Run: headless pygame with SDL's dummy video driver; simulated clock (each Clock.tick advances the game by its frame time, no real sleeping); random seed 0; keys injected as events and as key.get_pressed() state; no mouse input.
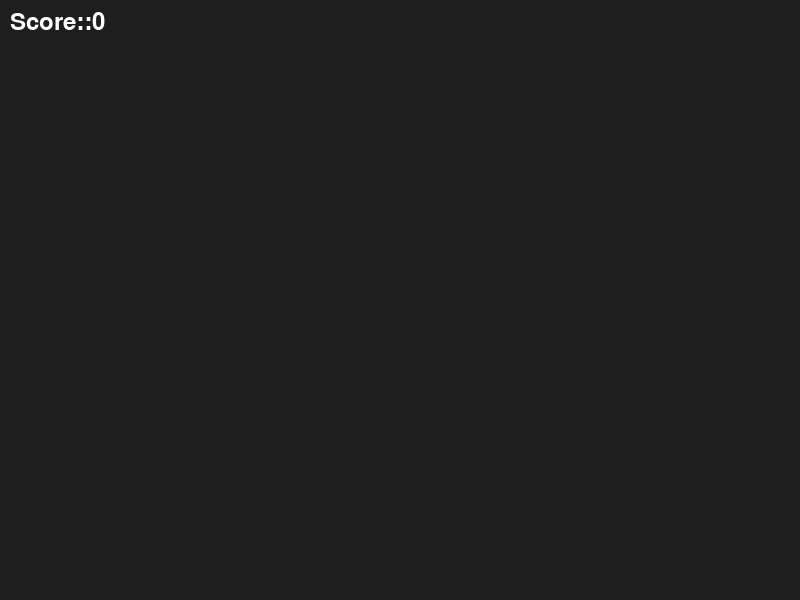
Frame 1 of 4 · flips 1–60 · no input
Frame 2 of 4 · flips 61–180 · tapped SPACE, RETURN · held RIGHT (→), D · screen unchanged from frame 1, image omitted
Frame 3 of 4 · flips 181–300 · held DOWN (↓), S · screen unchanged from frame 2, image omitted
Frame 4 of 4 · flips 301–420 · held LEFT (←), A, UP (↑), W · screen unchanged from frame 3, image omitted

The pygame program that drew these frames:

# this will be good
import pygame,sys
import random

class Bird:
    def __init__(self):
        self.x = 100
        self.y = 300
        self.width = 20
        self.height = 20
        self.gravity = 0.8
        self.velocity_y = 0
        self.direct = ""
        
    def down(self):
        self.velocity_y += self.gravity
        self.y += self.velocity_y

    def up(self):
        self.velocity_y = -12

    def collison(self):
        for p in game.list:
            if self.x + self.width >= p.x and self.x < p.x + p.width:
                if self.y < p.h1 or self.y + self.height > p.h1 + p.gap:
                    self.x = 100
                    self.y = 300
                    self.velocity_y = 0
                    return True
            if self.y <= 0 or self.y + self.height > game.height:
                self.x = 100
                self.y = 300
                self.velocity_y = 0
                return True
        

            
            

        
  


    def draw(self):
        pygame.draw.rect(game.screen,(255,255,255),(self.x,self.y,self.width,self.height))



class Pipe:
    def __init__(self):
        self.x = 810
        self.y = 0
        self.gap = 150
        self.speed = 5
        self.width = 60
        self.h1 = random.randint(50,400)
        self.h2 = 600 - self.h1 - self.gap
        self.scored = False
    
    
    
    
    def update(self):


         
        pass

    

        
    

    def move(self):
        self.x -= self.speed

    def draw(self):
        
        b_y = self.y+self.h1+self.gap
        

        pygame.draw.rect(game.screen,(255,0,0),(self.x,self.y,self.width,self.h1)) # top 

        pygame.draw.rect(game.screen,(255,0,0),(self.x,b_y,self.width,self.h2)) # bottom 
        
        
    












class Game:
    def __init__(self):
        pygame.init()
        pygame.font.init()

        self.score = 0 
        self.font = pygame.font.Font(None,36)
        

        self.list = []
        self.spawn_timer = 0

        self.width = 800
        self.height = 600 
        self.screen = pygame.display.set_mode((self.width,self.height))
        pygame.display.set_caption("best")

        self.clock = pygame.time.Clock()
        self.running = True

    def run(self):
        while self.running:
            self.handle_events()
            self.update()
            self.draw()

            pygame.display.update()
            self.clock.tick(60)
            
        pygame.quit()
        sys.exit()

    def handle_events(self):
        for event in pygame.event.get():
            if event.type == pygame.QUIT:
                self.running = False
            if event.type == pygame.KEYDOWN:
                if event.key == pygame.K_SPACE:
                    bird.up()

    def update(self):
        bird.down()
        



        if bird.collison() == True:
            self.list.clear()
            self.score = 0 


        self.spawn_timer += 1

        if self.spawn_timer >= 60:
            self.list.append(Pipe())
            
            self.spawn_timer = 0

        for i in self.list:

            i.move()
        
        for p in game.list:
            if p.x + p.width < bird.x and p.scored == False:
                self.score += 1
                p.scored = True
    
        
        new_list = []
        for p in self.list:
            if p.x > -p.width:
                new_list.append(p)
            
        self.list = new_list
        
        

        
            
        

        

                             # later game logic goes here

    def draw(self):
        self.screen.fill((30, 30, 30))
        score_text = self.font.render(f"Score::{self.score}",True,(255,255,255))  
        self.screen.blit(score_text,(10,10))# dark background
        bird.draw()
        for i in self.list:
            i.draw()
            



if __name__ == "__main__":
    bird = Bird()
    game = Game()
    game.run()
